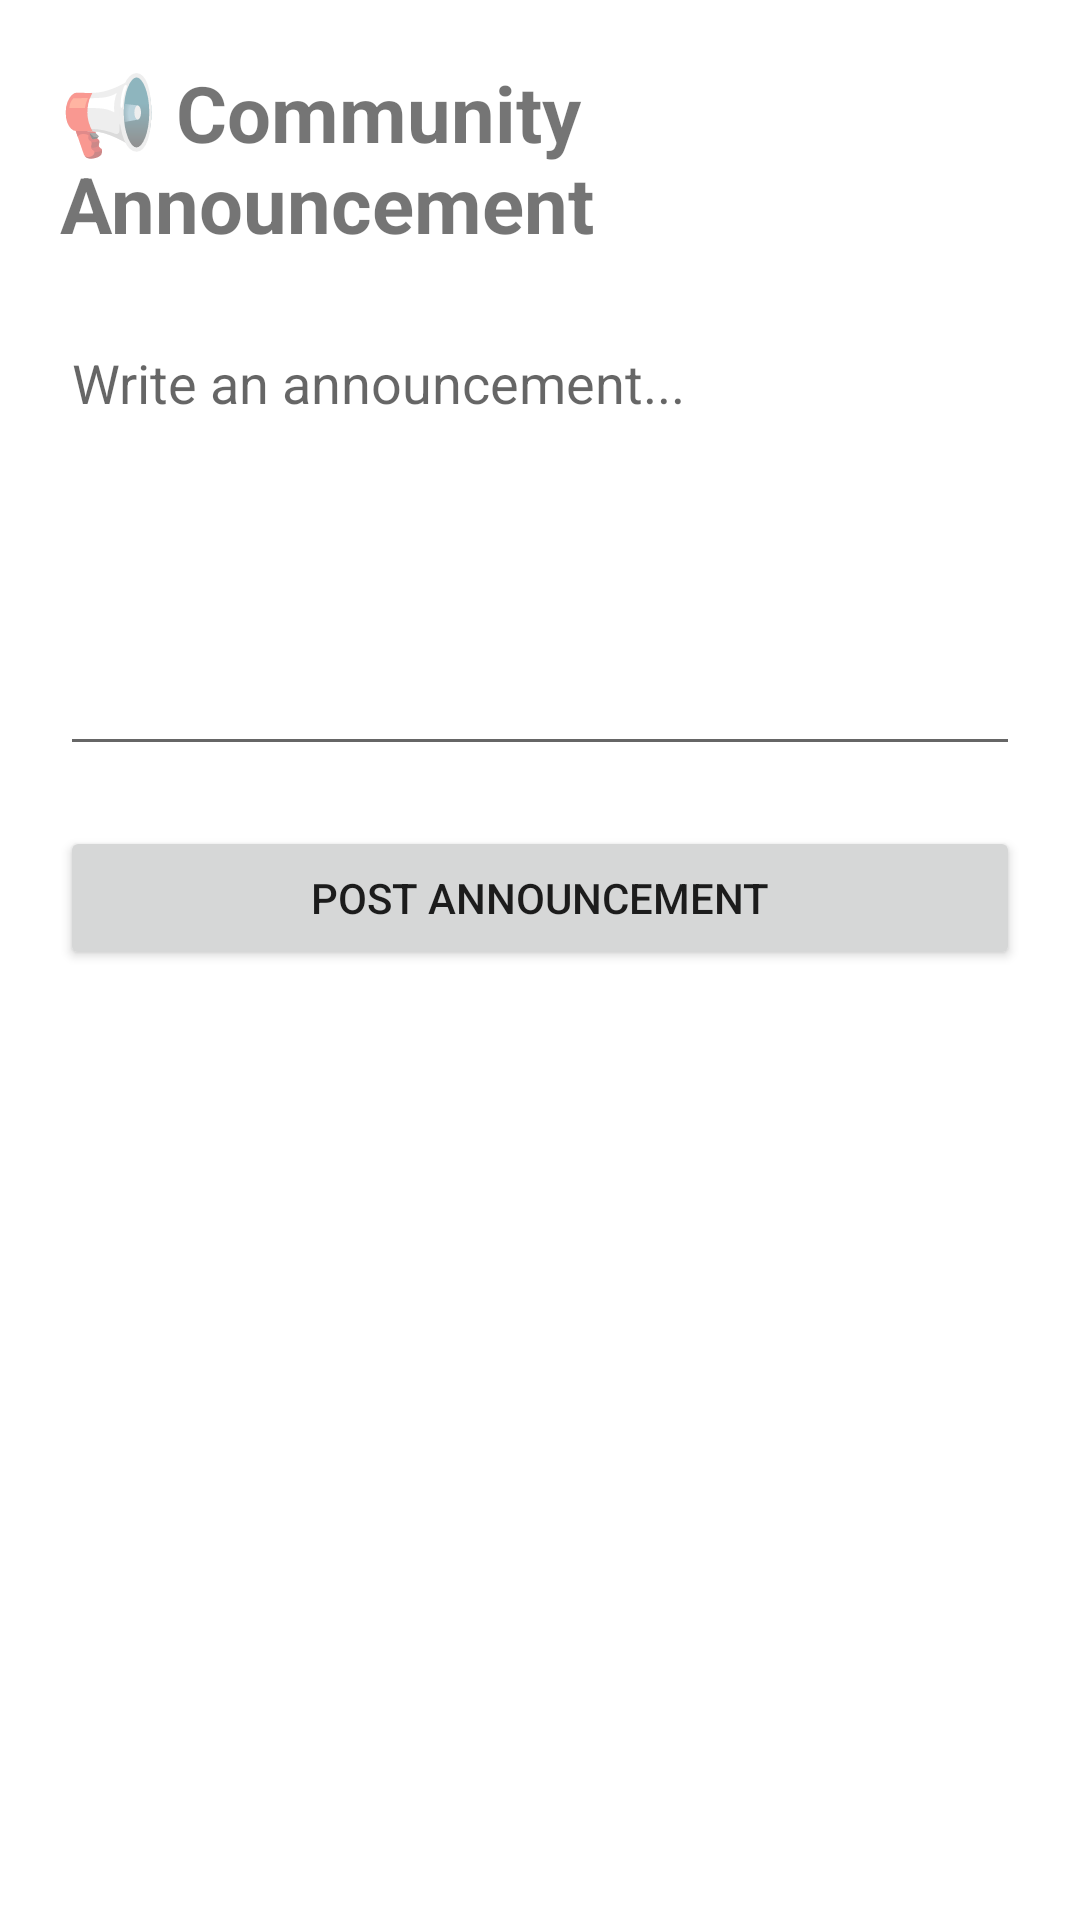

Produce the Android XML layout that renders to this screen, including the resource entries it uses.
<!-- AndroidManifest.xml: application theme Theme.Konektto -->
<!-- res/layout/activity_announcement.xml -->
<?xml version="1.0" encoding="utf-8"?>
<LinearLayout xmlns:android="http://schemas.android.com/apk/res/android"
    android:layout_width="match_parent"
    android:layout_height="match_parent"
    android:orientation="vertical"
    android:padding="20dp">

    <TextView
        android:layout_width="wrap_content"
        android:layout_height="wrap_content"
        android:text="📢 Community Announcement"
        android:textStyle="bold"
        android:textSize="26sp"/>

    <EditText
        android:id="@+id/etAnnouncement"
        android:layout_width="match_parent"
        android:layout_height="150dp"
        android:gravity="top"
        android:hint="Write an announcement..."
        android:layout_marginTop="20dp"/>

    <Button
        android:id="@+id/btnPostAnnouncement"
        android:layout_width="match_parent"
        android:layout_height="wrap_content"
        android:text="Post Announcement"
        android:layout_marginTop="20dp"/>

</LinearLayout>
<!-- resources referenced by this layout -->
<resources>
  <style name="Theme.Konektto" parent="Theme.MaterialComponents.DayNight.NoActionBar">
  
          <item name="colorPrimary">@color/purple_500</item>
          <item name="colorPrimaryVariant">@color/purple_700</item>
          <item name="colorOnPrimary">@color/white</item>
  
          <item name="colorSecondary">@color/teal_200</item>
          <item name="colorSecondaryVariant">@color/teal_700</item>
          <item name="colorOnSecondary">@color/black</item>
  
          <item name="android:statusBarColor">?attr/colorPrimaryVariant</item>
  
      </style>
  <color name="purple_500">#FF6200EE</color>
  <color name="purple_700">#FF3700B3</color>
  <color name="white">#FFFFFFFF</color>
  <color name="teal_200">#FF03DAC5</color>
  <color name="teal_700">#FF018786</color>
  <color name="black">#FF000000</color>
</resources>
